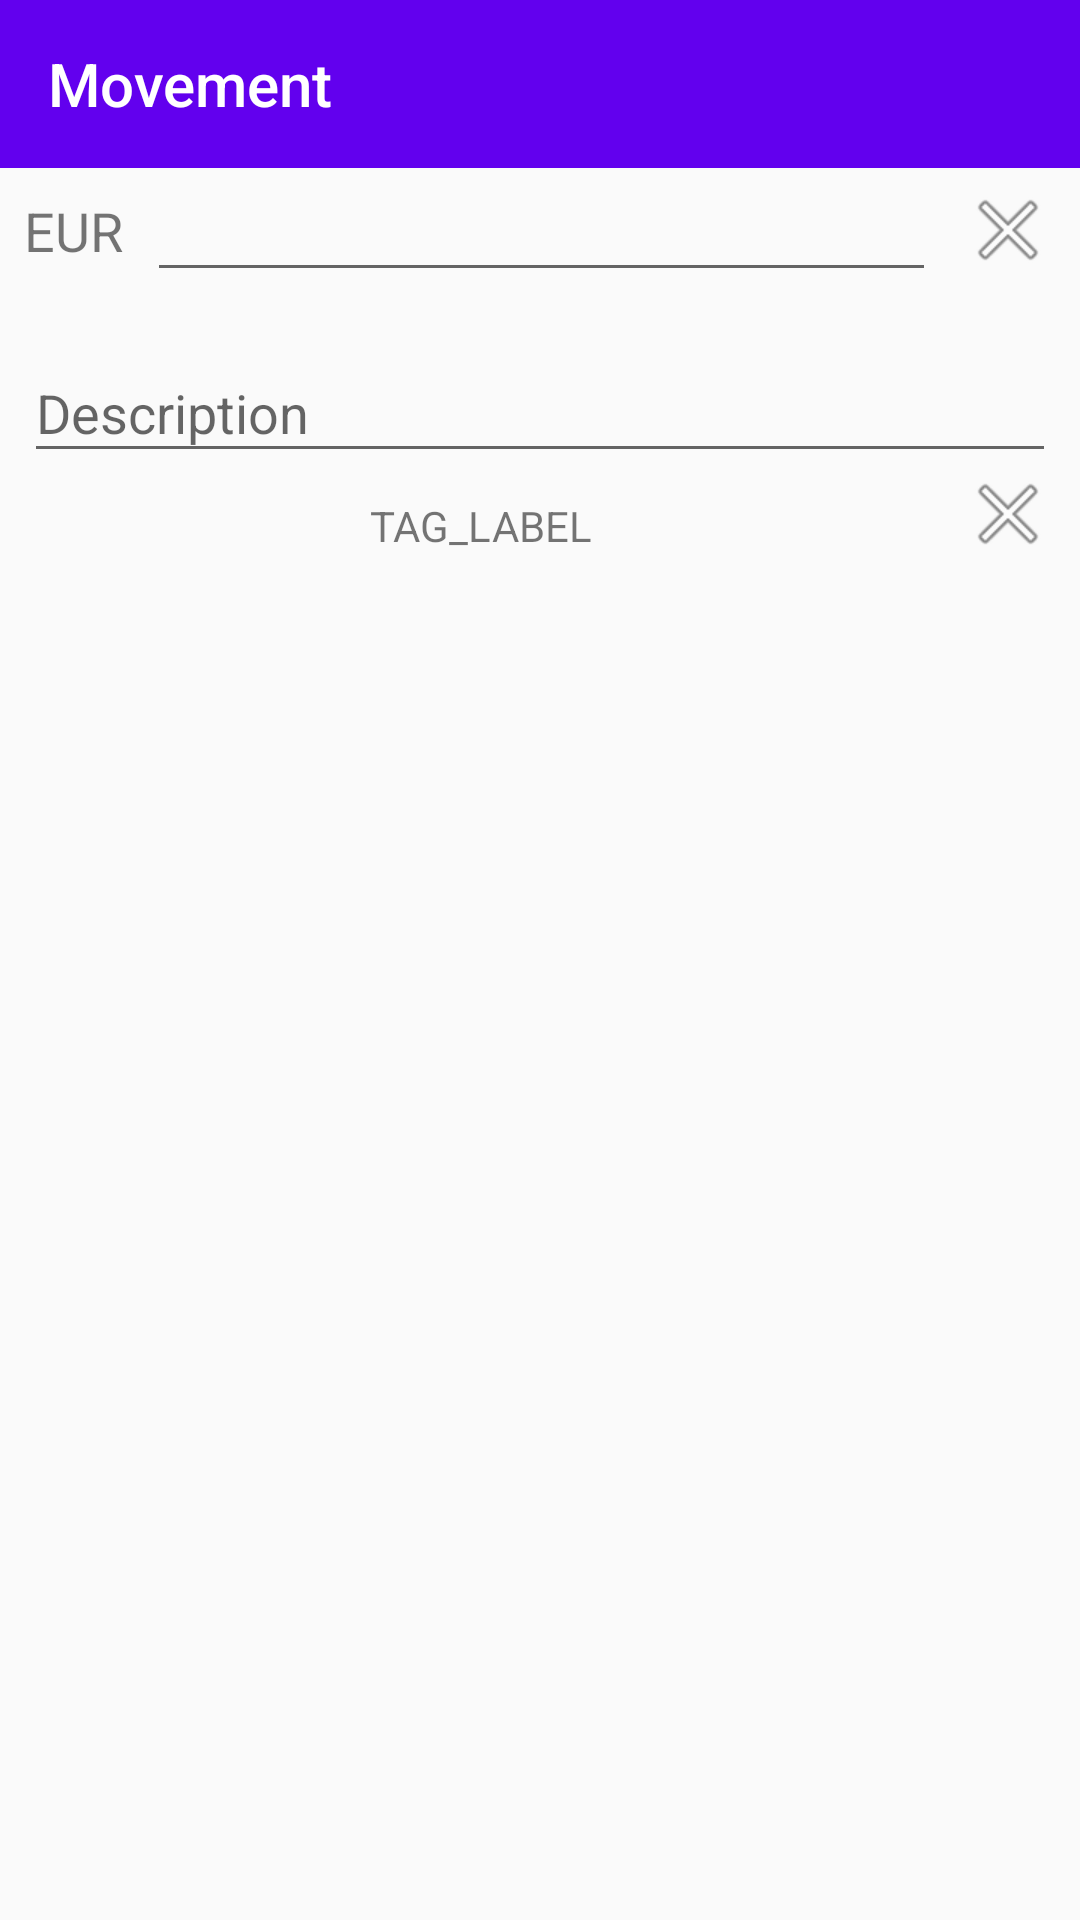

The Android layout XML behind this screen, and the referenced resources:
<!-- AndroidManifest.xml: application theme AppTheme -->
<!-- res/layout/move_form.xml -->
<?xml version="1.0" encoding="utf-8"?>
<android.support.constraint.ConstraintLayout xmlns:android="http://schemas.android.com/apk/res/android"
xmlns:app="http://schemas.android.com/apk/res-auto"
xmlns:tools="http://schemas.android.com/tools"
android:layout_width="match_parent"
android:layout_height="match_parent"
tools:context=".ui.activities.MoveActivity">

    <android.support.design.widget.AppBarLayout
        android:id="@+id/appbar"
        android:layout_width="0dp"
        android:layout_height="wrap_content"
        android:paddingTop="@dimen/appbar_padding_top"
        app:layout_constraintEnd_toEndOf="parent"
        app:layout_constraintStart_toStartOf="parent"
        app:layout_constraintTop_toTopOf="parent"
        android:theme="@style/AppTheme.AppBarOverlay">

        <android.support.v7.widget.Toolbar
            android:id="@+id/toolbar"
            android:layout_width="match_parent"
            android:layout_height="?attr/actionBarSize"
            android:layout_weight="1"
            android:background="?attr/colorPrimary"
            app:layout_scrollFlags="scroll|enterAlways"
            app:popupTheme="@style/AppTheme.PopupOverlay"
            app:title="@string/move_form_title">

        </android.support.v7.widget.Toolbar>

    </android.support.design.widget.AppBarLayout>

    <TextView
        android:id="@+id/move_currency"
        android:layout_width="wrap_content"
        android:layout_height="wrap_content"
        android:layout_marginBottom="8dp"
        android:layout_marginStart="8dp"
        android:layout_marginTop="8dp"
        android:text="EUR"
        android:textAlignment="center"
        android:textSize="18sp"
        app:layout_constraintBottom_toBottomOf="@+id/move_amount"
        app:layout_constraintEnd_toStartOf="@+id/move_amount"
        app:layout_constraintStart_toStartOf="parent"
        app:layout_constraintTop_toBottomOf="@+id/appbar" />


    <EditText
        android:id="@+id/move_amount"
        android:layout_width="0dp"
        android:layout_height="wrap_content"
        android:layout_marginEnd="8dp"
        android:layout_marginStart="8dp"
        android:layout_weight="1"
        android:ems="10"
        android:inputType="numberDecimal"
        app:layout_constraintEnd_toStartOf="@+id/move_amount_inout"
        app:layout_constraintStart_toEndOf="@+id/move_currency"
        app:layout_constraintTop_toBottomOf="@+id/appbar" />


    <ImageView
        android:id="@+id/move_amount_inout"
        android:layout_width="wrap_content"
        android:layout_height="wrap_content"
        android:layout_marginBottom="8dp"
        android:layout_marginEnd="8dp"
        android:layout_marginTop="8dp"
        app:layout_constraintBottom_toBottomOf="@+id/move_amount"
        app:layout_constraintEnd_toEndOf="parent"
        app:layout_constraintTop_toBottomOf="@+id/appbar"
        app:srcCompat="@android:drawable/ic_menu_close_clear_cancel" />

    <android.support.design.widget.TextInputLayout
        android:id="@+id/tag_label_cnt"
        android:layout_width="0dp"
        android:layout_height="wrap_content"
        android:layout_marginEnd="8dp"
        android:layout_marginStart="8dp"
        android:layout_marginTop="8dp"
        app:layout_constraintEnd_toEndOf="parent"
        app:layout_constraintStart_toStartOf="parent"
        app:layout_constraintTop_toBottomOf="@+id/move_amount">

        <android.support.design.widget.TextInputEditText
            android:id="@+id/tag_label"
            android:layout_width="match_parent"
            android:layout_height="wrap_content"
            android:hint="@string/move_description_hint" />



    </android.support.design.widget.TextInputLayout>

    <TextView
        android:id="@+id/move_tag"
        android:layout_width="0dp"
        android:layout_height="wrap_content"
        android:layout_marginEnd="8dp"
        android:layout_marginStart="8dp"
        android:layout_marginTop="8dp"
        android:text="TAG_LABEL"
        android:textAlignment="center"
        app:layout_constraintEnd_toStartOf="@+id/move_tag_clear"
        app:layout_constraintStart_toStartOf="parent"
        app:layout_constraintTop_toBottomOf="@+id/tag_label_cnt" />

    <ImageView
        android:id="@+id/move_tag_clear"
        android:layout_width="wrap_content"
        android:layout_height="wrap_content"
        android:layout_marginBottom="8dp"
        android:layout_marginEnd="8dp"
        android:layout_marginTop="8dp"
        app:layout_constraintBottom_toBottomOf="@+id/move_tag"
        app:layout_constraintEnd_toEndOf="parent"
        app:layout_constraintTop_toBottomOf="@+id/tag_label_cnt"
        app:srcCompat="@android:drawable/ic_menu_close_clear_cancel" />

    <FrameLayout
        android:id="@+id/tags_frame"
        android:layout_width="0dp"
        android:layout_height="0dp"
        android:layout_marginBottom="8dp"
        android:layout_marginEnd="8dp"
        android:layout_marginStart="8dp"
        android:layout_marginTop="8dp"
        app:layout_constraintBottom_toBottomOf="parent"
        app:layout_constraintEnd_toEndOf="parent"
        app:layout_constraintStart_toStartOf="parent"
        app:layout_constraintTop_toBottomOf="@+id/move_tag" />



</android.support.constraint.ConstraintLayout>
<!-- resources referenced by this layout -->
<resources>
  <string name="move_description_hint">Description</string>
  <string name="move_form_title">Movement</string>
  <style name="AppTheme.AppBarOverlay" parent="ThemeOverlay.AppCompat.Dark.ActionBar" />
  <style name="AppTheme.PopupOverlay" parent="ThemeOverlay.AppCompat.Light" />
  <style name="AppTheme" parent="Theme.AppCompat.Light.DarkActionBar">
          
          <item name="colorPrimary">@color/colorPrimary</item>
          <item name="colorPrimaryDark">@color/colorPrimaryDark</item>
          <item name="colorAccent">@color/colorAccent</item>
      </style>
  <!-- not gathered from this repository: default colours our renderer supplied (Android Studio template values) -->
  <color name="colorPrimary">#FF6200EE</color>
  <color name="colorPrimaryDark">#FF3700B3</color>
  <color name="colorAccent">#FF03DAC5</color>
</resources>
